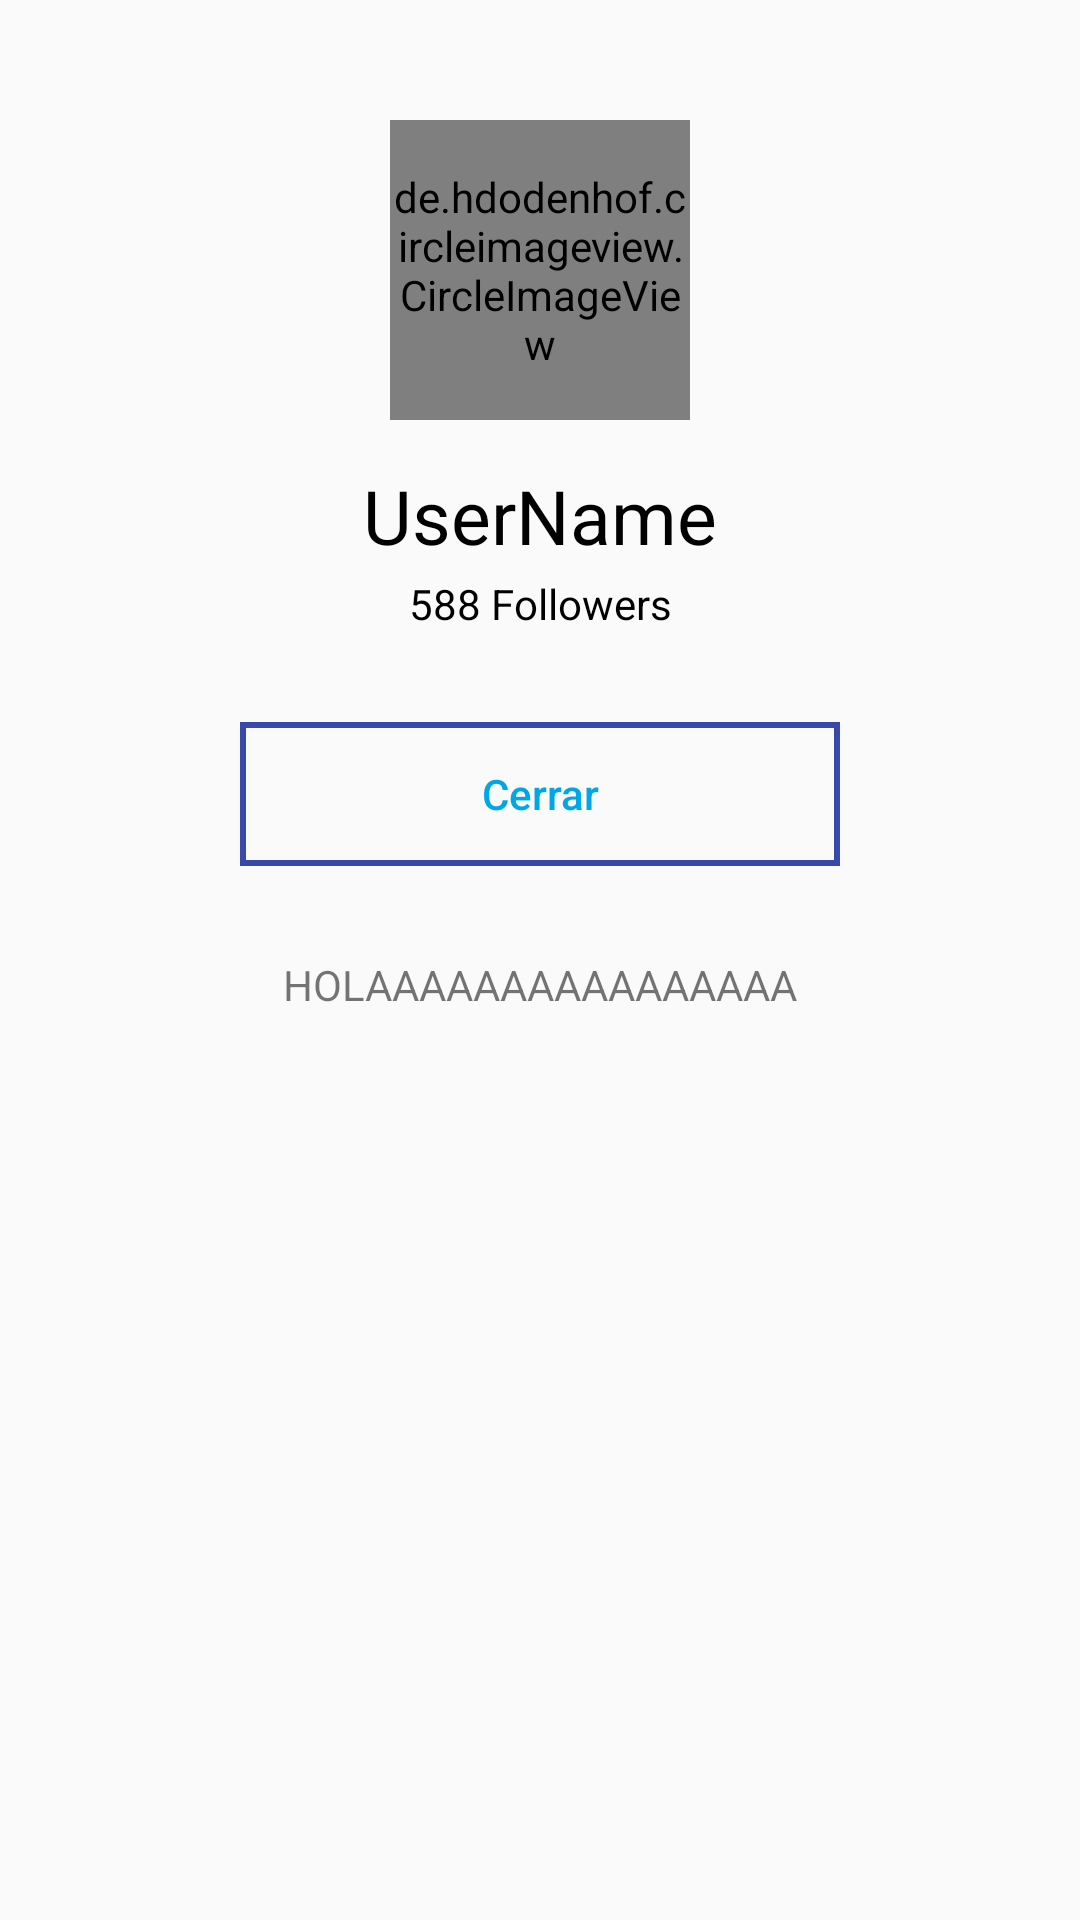

Reconstruct the res/layout file that produces this screen, plus the resources it refers to.
<!-- AndroidManifest.xml: application theme AppTheme -->
<!-- res/layout/custiom_dialog.xml -->
<?xml version="1.0" encoding="utf-8"?>
<androidx.constraintlayout.widget.ConstraintLayout xmlns:android="http://schemas.android.com/apk/res/android"
    android:layout_width="match_parent"
    android:layout_height="wrap_content"
    xmlns:app="http://schemas.android.com/apk/res-auto">
    <de.hdodenhof.circleimageview.CircleImageView
        android:layout_width="100dp"
        android:layout_height="100dp"
        app:layout_constraintTop_toTopOf="parent"
        app:layout_constraintLeft_toLeftOf="parent"
        app:layout_constraintRight_toRightOf="parent"
        android:layout_marginTop="40dp"
        android:src="@drawable/ic_launcher_background"
        android:id="@+id/dialog_box_user_image"
        />
    <TextView
        android:layout_width="match_parent"
        android:layout_height="wrap_content"
        app:layout_constraintTop_toBottomOf="@id/dialog_box_user_image"
        android:id="@+id/dialog_box_user_name"
        android:text="UserName"
        android:textSize="25sp"
        android:layout_marginTop="15dp"
        android:textColor="@color/colorBlack"
        android:textAlignment="center"
        android:fontFamily="sans-serif"/>
    <TextView
        android:layout_width="match_parent"
        android:layout_height="wrap_content"
        app:layout_constraintTop_toBottomOf="@id/dialog_box_user_name"
        android:id="@+id/dialog_box_user_followers"
        android:text="588 Followers"
        android:textSize="14sp"
        android:layout_marginTop="3dp"
        android:textColor="@color/colorBlack"
        android:textAlignment="center"
        android:fontFamily="sans-serif"/>
    <Button
        android:layout_width="200dp"
        android:layout_height="wrap_content"
        app:layout_constraintTop_toBottomOf="@id/dialog_box_user_followers"
        android:id="@+id/dialog_box_btn"
        app:layout_constraintLeft_toLeftOf="parent"
        app:layout_constraintRight_toRightOf="parent"
        android:layout_marginTop="30dp"
        android:text="Cerrar"
        android:textColor="@color/colofondo"
        android:background="@drawable/follow_back_btn"
        android:textAllCaps="false"/>
    <TextView
        android:layout_width="match_parent"
        android:layout_height="wrap_content"
        app:layout_constraintTop_toBottomOf="@+id/dialog_box_btn"
        android:layout_marginTop="30dp"
        android:id="@+id/dialog_box_user_desc"
        android:layout_marginRight="20dp"
        android:textAlignment="center"
        android:layout_marginLeft="20dp"
        android:text="HOLAAAAAAAAAAAAAAAA"/>
</androidx.constraintlayout.widget.ConstraintLayout>
<!-- resources referenced by this layout -->
<resources>
  <color name="colofondo">#00A7E7</color>
  
     /*------------colores del recycleview----------*/
  <color name="colorBlack">#000000</color>
  <!-- drawable follow_back_btn (drawable) -->
  <?xml version="1.0" encoding="utf-8"?>
  <shape xmlns:android="http://schemas.android.com/apk/res/android">
      <stroke
          android:width="2dp"
          android:color="@color/colofondo"
          />
      <corners
          android:radius="5dp"/>
  </shape>
  <style name="AppTheme" parent="Theme.MaterialComponents.Light.NoActionBar.Bridge">
          
          <item name="colorPrimary">@color/colorgrizclaro</item>
          <item name="colorPrimaryDark">@color/colorPrimaryDark</item>
          <item name="colorAccent">@color/colorgrizclaro</item>
          <item name="android:statusBarColor">#00000000</item>
      </style>
      //el tema NoActionBar nos permite tener una pantalla completa sin turbal
  <color name="colorgrizclaro">#4C4949</color>
  <color name="colorPrimaryDark">#3700B3</color>
</resources>
